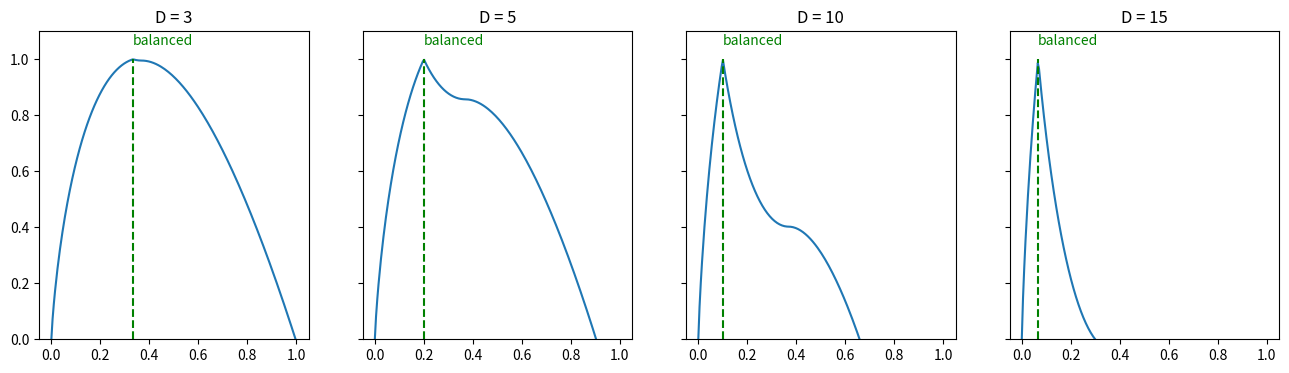

Write the Python code that produced this figure.
# packages
import numpy as np
import matplotlib.pyplot as plt


# helper
"""
def scaling(x, c):

    x = np.minimum(x, 1 / np.exp(1))
    temp = np.array([y * np.log(y) if y > 0 else 0 for y in x])
    temp /= ((1/c) * np.log((1/c)))
    temp[temp > 2] = 2
    out = 1 - np.abs((1 - temp))

    return out
"""

def scaling(x, num_classes):
    c = 1 / np.exp(1)

    out = np.zeros_like(x)
    for i, y in enumerate(x):
        if y == 0:
            pass
        else:

            if y <= c:
                out[i] = y * np.log(y)
            else:
                out[i] = 2 * c * np.log(c) - y * np.log(y)

    out /= ((1 / num_classes) * np.log((1 / num_classes)))
    #temp[temp > 2] = 2
    out = 1 - np.abs((1 - out))

    return out



""" Main function HERE """
def main():

    x = np.linspace(start=0, stop=1, num=200)

    # scaling coefs
    abs_c3 = scaling(x, 3)
    abs_c5 = scaling(x, 5)
    abs_c10 = scaling(x, 10)
    abs_c15 = scaling(x, 15)

    fig, axarr = plt.subplots(ncols=4, sharey=True, figsize=(16, 4))

    plt.sca(axarr[0])
    plt.plot(x, abs_c3)
    plt.ylim(0, 1.1)
    plt.vlines((1 / 3), 0, 1, 'g', 'dashed')
    plt.text((1 / 3), 1.05, 'balanced', c='g')
    plt.title('D = 3')

    plt.sca(axarr[1])
    plt.plot(x, abs_c5)
    plt.ylim(0, 1.1)
    plt.vlines((1 / 5), 0, 1, 'g', 'dashed')
    plt.text((1 / 5), 1.05, 'balanced', c='g')
    plt.title('D = 5')

    plt.sca(axarr[2])
    plt.plot(x, abs_c10)
    plt.ylim(0, 1.1)
    plt.vlines((1 / 10), 0, 1, 'g', 'dashed')
    plt.text((1 / 10), 1.05, 'balanced', c='g')
    plt.title('D = 10')

    plt.sca(axarr[3])
    plt.plot(x, abs_c15)
    plt.ylim(0, 1.1)
    plt.vlines((1 / 15), 0, 1, 'g', 'dashed')
    plt.text((1 / 15), 1.05, 'balanced', c='g')
    plt.title('D = 15')

    plt.savefig('scaling.png')
    plt.show()


if __name__ == "__main__":
    main()
